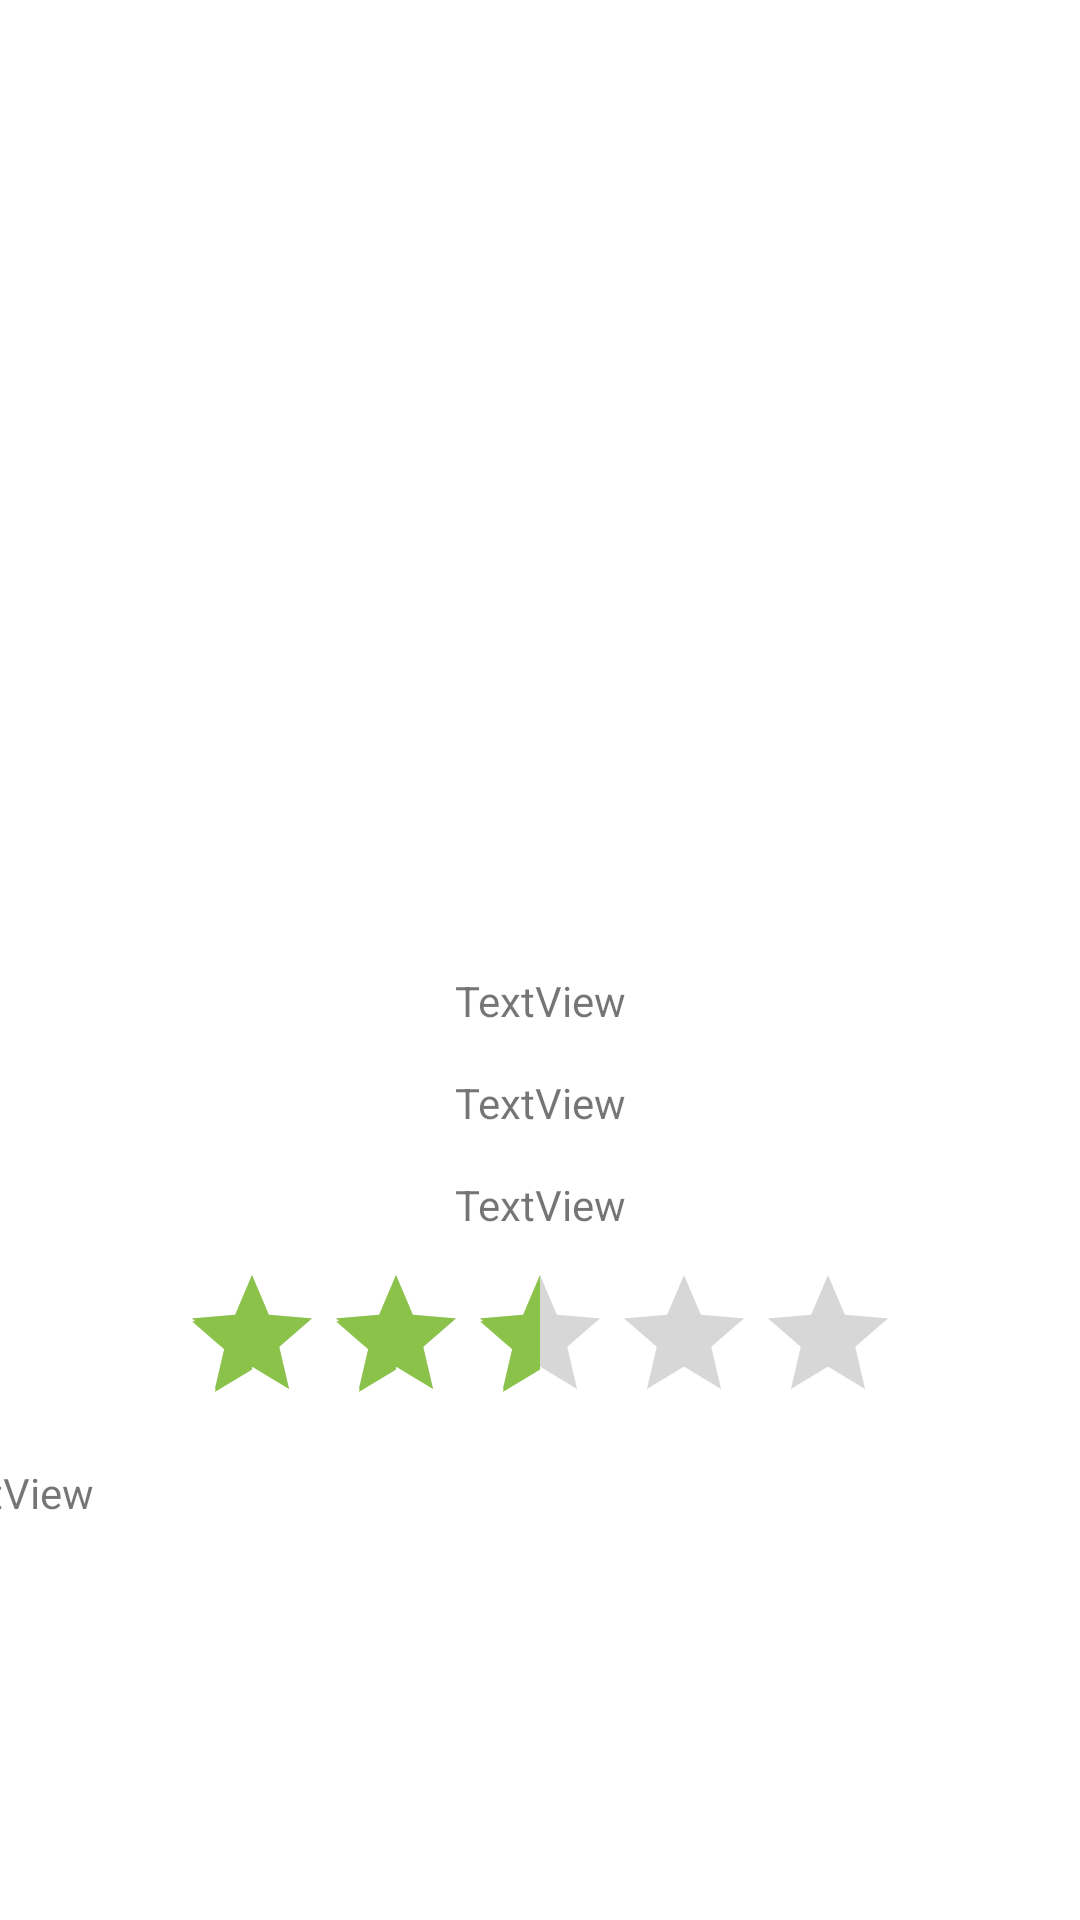

Produce the Android XML layout that renders to this screen, including the resource entries it uses.
<!-- AndroidManifest.xml: application theme Theme.TravelersBlog -->
<!-- res/layout/activity_s6_blog_page.xml -->
<?xml version="1.0" encoding="utf-8"?>
<androidx.constraintlayout.widget.ConstraintLayout xmlns:android="http://schemas.android.com/apk/res/android"
    xmlns:app="http://schemas.android.com/apk/res-auto"
    xmlns:tools="http://schemas.android.com/tools"
    android:layout_width="match_parent"
    android:layout_height="match_parent"
    tools:context=".S6BlogPage">

    <ImageView
        android:id="@+id/imageView"
        android:layout_width="320dp"
        android:layout_height="300dp"
        android:layout_marginStart="45dp"
        android:layout_marginTop="4dp"
        android:layout_marginEnd="45dp"
        app:layout_constraintEnd_toEndOf="parent"
        app:layout_constraintHorizontal_bias="0.0"
        app:layout_constraintStart_toStartOf="parent"
        app:layout_constraintTop_toTopOf="parent"
        app:srcCompat="@drawable/fig001" />

    <TextView
        android:id="@+id/s6Title"
        android:layout_width="wrap_content"
        android:layout_height="wrap_content"
        android:layout_marginTop="20dp"
        android:text="TextView"
        app:layout_constraintEnd_toEndOf="@+id/s6ShortDesc"
        app:layout_constraintTop_toBottomOf="@+id/imageView" />

    <TextView
        android:id="@+id/s6ShortDesc"
        android:layout_width="wrap_content"
        android:layout_height="wrap_content"
        android:layout_marginTop="15dp"
        android:text="TextView"
        app:layout_constraintEnd_toEndOf="@+id/s6Author"
        app:layout_constraintTop_toBottomOf="@+id/s6Title" />

    <TextView
        android:id="@+id/s6Author"
        android:layout_width="wrap_content"
        android:layout_height="wrap_content"
        android:layout_marginTop="15dp"
        android:text="TextView"
        app:layout_constraintEnd_toEndOf="@+id/s6ratingBar"
        app:layout_constraintStart_toStartOf="@+id/s6ratingBar"
        app:layout_constraintTop_toBottomOf="@+id/s6ShortDesc" />

    <RatingBar
        android:id="@+id/s6ratingBar"
        android:layout_width="wrap_content"
        android:layout_height="wrap_content"
        android:layout_marginStart="83dp"
        android:layout_marginTop="10dp"
        android:layout_marginEnd="83dp"
        android:rating="2.5"
        android:stepSize=".5"
        app:layout_constraintEnd_toEndOf="parent"
        app:layout_constraintStart_toStartOf="parent"
        app:layout_constraintTop_toBottomOf="@+id/s6Author" />

    <TextView
        android:id="@+id/s6LongDesc"
        android:layout_width="360dp"
        android:layout_height="150dp"
        android:layout_marginStart="26dp"
        android:layout_marginTop="10dp"
        android:layout_marginEnd="26dp"
        android:scrollbars="vertical"
        android:text="TextView"
        app:layout_constraintEnd_toEndOf="parent"
        app:layout_constraintHorizontal_bias="1.0"
        app:layout_constraintStart_toStartOf="parent"
        app:layout_constraintTop_toBottomOf="@+id/s6ratingBar" />

    <Button
        android:background="@drawable/rounded_button"
        android:id="@+id/s6UpdateButton"
        android:layout_width="wrap_content"
        android:layout_height="wrap_content"
        android:layout_marginStart="157dp"
        android:layout_marginTop="29dp"
        android:layout_marginEnd="162dp"
        android:text="Update"
        app:layout_constraintEnd_toEndOf="parent"
        app:layout_constraintStart_toStartOf="parent"
        app:layout_constraintTop_toBottomOf="@+id/s6LongDesc" />
</androidx.constraintlayout.widget.ConstraintLayout>
<!-- resources referenced by this layout -->
<resources>
  <style name="Theme.TravelersBlog" parent="Theme.MaterialComponents.DayNight.DarkActionBar">
          
          <item name="colorPrimary">@color/primaryColor</item>
          <item name="colorPrimaryVariant">@color/primaryLightColor</item>
          <item name="colorOnPrimary">@color/black</item>
          
          <item name="colorSecondary">@color/secondaryColor</item>
          <item name="colorSecondaryVariant">@color/secondaryLightColor</item>
          <item name="colorOnSecondary">@color/black</item>
          
          <item name="android:statusBarColor" tools:targetApi="l">?attr/colorPrimaryVariant</item>
          
      </style>
  <color name="primaryColor">#029aee</color>
  <color name="primaryLightColor">#65caff</color>
  <color name="black">#FF000000</color>
  <color name="secondaryColor">#8bc34a</color>
  <color name="secondaryLightColor">#bef67a</color>
</resources>
